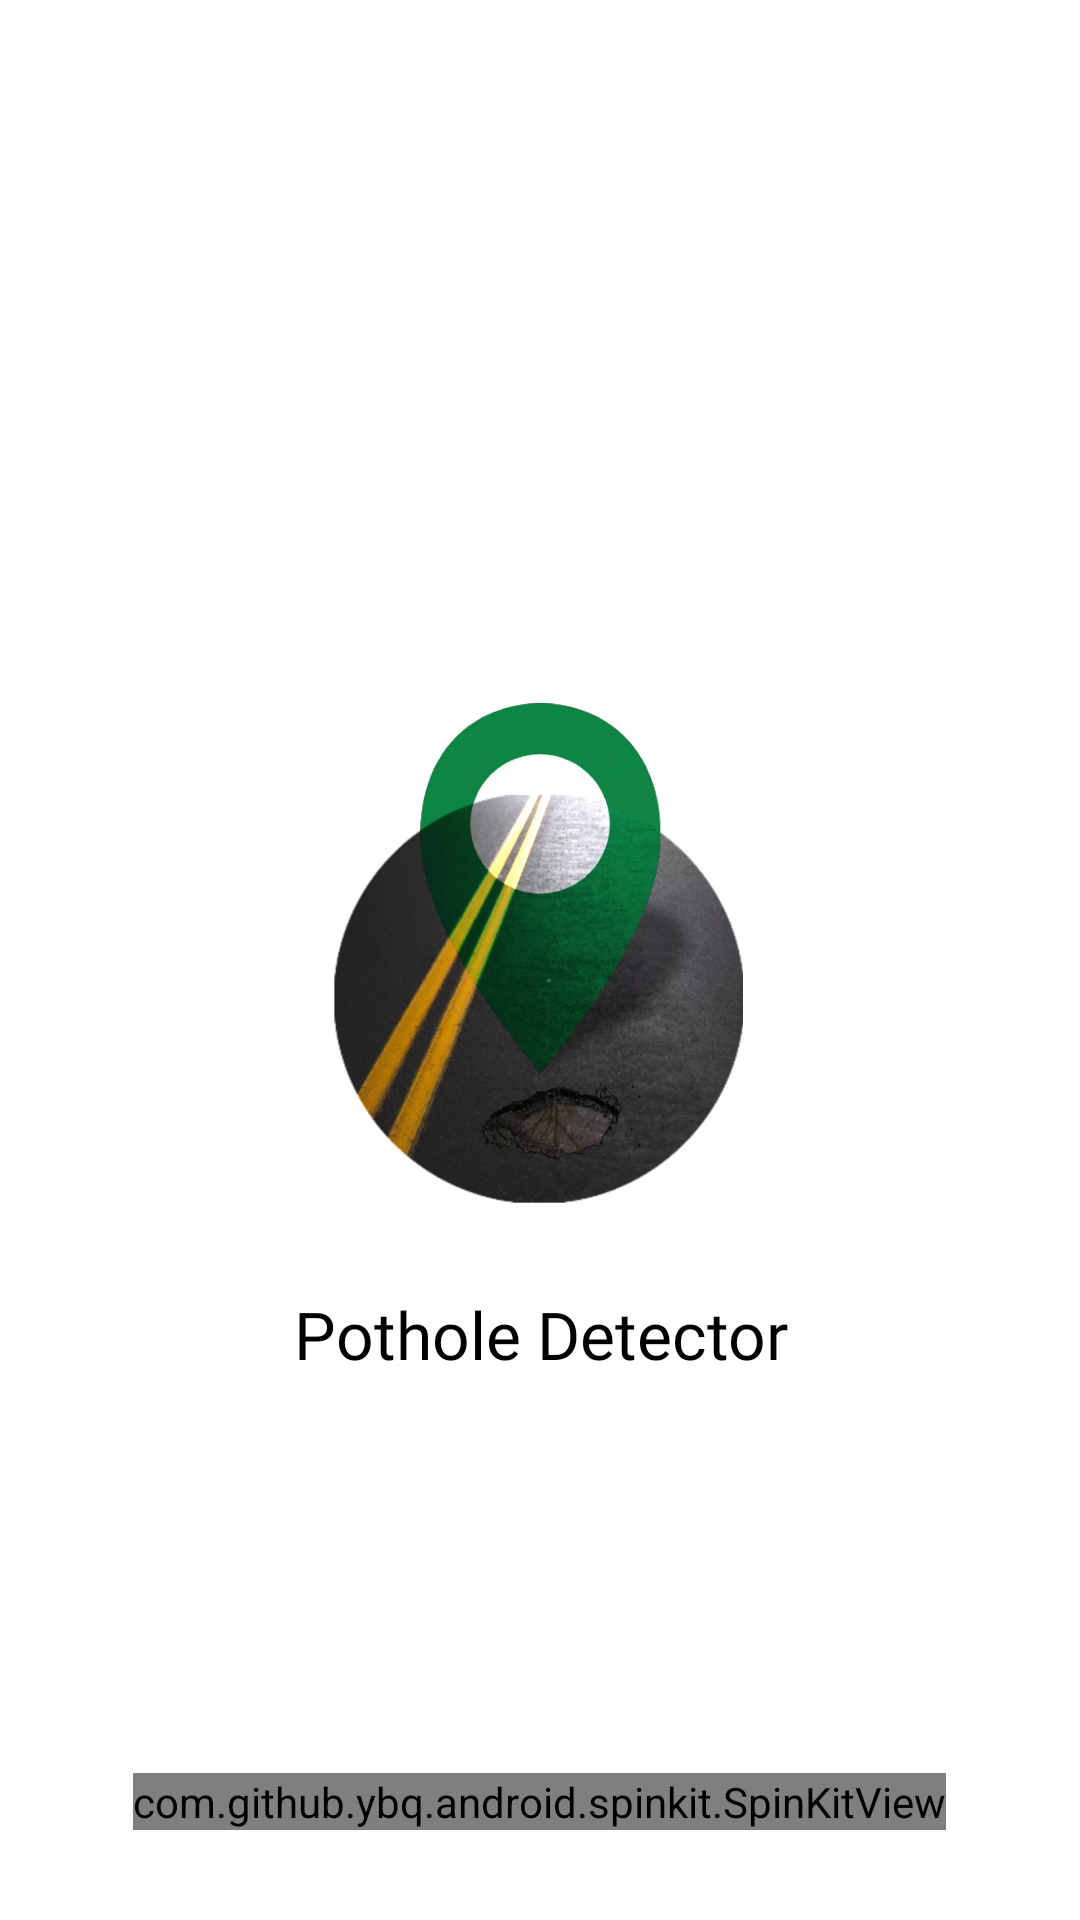

Android layout source for this screen:
<!-- AndroidManifest.xml: application theme Theme.PotholeDetector -->
<!-- res/layout/activity_splash.xml -->
<?xml version="1.0" encoding="utf-8"?>
<RelativeLayout xmlns:android="http://schemas.android.com/apk/res/android"
    xmlns:app="http://schemas.android.com/apk/res-auto"
    xmlns:tools="http://schemas.android.com/tools"
    android:layout_width="match_parent"
    android:layout_height="match_parent"
    tools:context=".activity.Splash"
    android:background="@color/white">

    <ImageView
        android:layout_width="200dp"
        android:layout_height="200dp"
        android:id="@+id/splash_image"
        android:layout_centerInParent="true"
        android:contentDescription="TODO"
        android:src="@drawable/ic_logo" />

    <TextView
        android:layout_width="match_parent"
        android:layout_height="wrap_content"
        android:layout_below="@+id/splash_image"
        android:text="@string/app_name"
        android:textAlignment="center"
        android:textSize="22sp"
        android:fontFamily="@font/lato_bold"
        android:layout_marginTop="10dp"/>

    <com.github.ybq.android.spinkit.SpinKitView
        xmlns:app="http://schemas.android.com/apk/res-auto"
        android:id="@+id/splash_spin_kit"
        style="@style/SpinKitView.Circle"
        android:layout_width="wrap_content"
        android:layout_height="wrap_content"
        android:layout_gravity="center"
        app:SpinKit_Color="@color/color1"
        android:layout_alignParentBottom="true"
        android:layout_centerInParent="true"
        android:layout_marginBottom="30dp"/>

</RelativeLayout>
<!-- resources referenced by this layout -->
<resources>
  <color name="color1">#F37C30</color>
  <color name="white">#FFFFFFFF</color>
  <!-- drawable ic_logo: webp bitmap (drawable, 118496 bytes) -->
  <string name="app_name">Pothole Detector</string>
  <style name="Theme.PotholeDetector" parent="Theme.AppCompat.DayNight.NoActionBar">
          
          <item name="colorPrimary">@color/purple_200</item>
          <item name="colorPrimaryVariant">@color/purple_700</item>
          <item name="colorOnPrimary">@color/black</item>
          
          <item name="colorSecondary">@color/teal_200</item>
          <item name="colorSecondaryVariant">@color/teal_200</item>
          <item name="colorOnSecondary">@color/black</item>
          
          <item name="android:statusBarColor">@android:color/transparent</item>
          <item name="android:windowLightStatusBar" tools:targetApi="m">true</item>
          
          <item name="android:navigationBarColor">@color/white</item>
          <item name="android:textColorSecondary">@color/black</item>
          <item name="android:itemBackground">@color/white</item>
          <item name="android:textColor">@color/black</item>
          <item name="bottomSheetDialogTheme">@style/AppBottomSheetTheme</item>
          <item name="android:alertDialogTheme">@style/AlertDialogCustom</item>
      </style>
  <color name="purple_200">#FFBB86FC</color>
  <color name="purple_700">#FF3700B3</color>
  <color name="black">#FF000000</color>
  <color name="teal_200">#FF03DAC5</color>
  <style name="AppBottomSheetTheme" parent="Theme.Design.BottomSheetDialog">
          <item name="bottomSheetStyle">@style/AppModalStyle</item>
      </style>
  <style name="AlertDialogCustom" parent="Theme.AppCompat.DayNight.Dialog.Alert">
          <item name="android:background">@color/white</item>
          <item name="android:textColor">@color/black</item>
          <item name="android:textColorSecondary">@color/black</item>
          <item name="android:textColorPrimary">@color/black</item>
          <item name="colorAccent">@color/black</item>
          <item name="android:colorAccent">@color/black</item>
      </style>
  <style name="AppModalStyle" parent="Widget.Design.BottomSheet.Modal">
          <item name="android:background">@drawable/dialog_background</item>
      </style>
  <!-- drawable dialog_background (drawable) -->
  <shape xmlns:android="http://schemas.android.com/apk/res/android"
      android:shape="rectangle">
      <corners
          android:topLeftRadius="20dp"
          android:topRightRadius="20dp"/>
      <solid android:color="@color/white" />
  </shape>
</resources>
